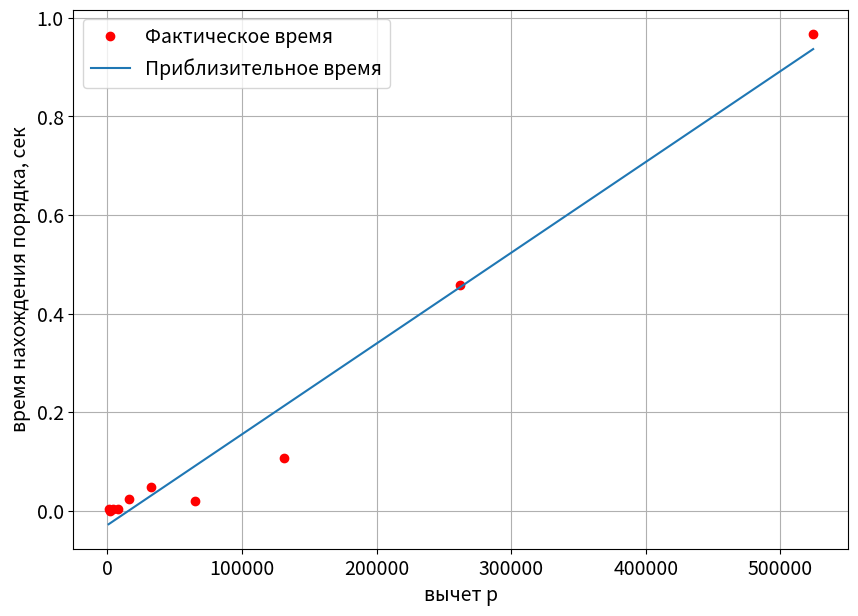

Write Python code to recreate this figure.
import matplotlib.pyplot as plt
import numpy as np
import time

def extended_euclidean_algorithm(a, b):
    s, old_s = 0, 1
    t, old_t = 1, 0
    r, old_r = b, a

    while r != 0:
        quotient = old_r // r
        old_r, r = r, old_r - quotient * r
        old_s, s = s, old_s - quotient * s
        old_t, t = t, old_t - quotient * t

    return old_r, old_s, old_t

def inverse_of(n, p):
    gcd, x, y = extended_euclidean_algorithm(n, p)
    assert (n * x + p * y) % p == gcd

    if gcd != 1:
        raise ValueError(
            '{} has no multiplicative inverse '
            'modulo {}'.format(n, p))
    else:
        return x % p


class Elliptic_curve:
    def __init__(self, a, b):
        self.a = a
        self.b = b
        
    def __call__(self, x):
        return x ** 3 + self.a * x + self.b

    def add(self, P1, P2, p):
        if P1 == 0:
            return P2
        if P2 == 0:
            return P1

        x1, y1 = P1
        x2, y2 = P2
        
        if x1 == x2 and y1 == -y2 % p:
            return 0
        
        if x1 == x2 and y1 == y2:
            k = (3 * x1 ** 2 + self.a) * inverse_of(2 * y1, p) % p
        else:
            k = (y2 - y1) * inverse_of(x2 - x1, p) % p
        
        x3 = (k ** 2 - x1 - x2) % p
        y3 = (-y1 + k * (x1 - x3)) % p
        
        return (x3, y3)
    
    def order_of_point(self, P, p):
        order = 1
        Q = P
        while Q:
            Q = self.add(P, Q, p)
            order += 1
        return order


if __name__ == '__main__':
    a = 2
    b = 4
    e = Elliptic_curve(a, b)
    P = (0, 2)
    
    primes = [1031, 2053, 4099, 8209, 16411, 32771, 65537, 131101, 262147, 524309]
    time_intervals = []
    
    for p in primes:
        start = time.process_time_ns()
        e.order_of_point(P, p)
        end = time.process_time_ns()
        time_intervals.append((end - start) / 10 ** 9)
        
    poly = np.polyfit(primes, time_intervals, 1)
    approx_line = np.poly1d(poly)
    
    pp = (600 - poly[1]) / poly[0]
    print(pp)
    
    plt.figure(figsize=(10, 7))
    plt.rcParams.update({'font.size': 14})
    
    plt.plot(primes, time_intervals, 'ro')
    plt.plot(primes, approx_line(primes))
    plt.grid()
    plt.xlabel('вычет p')
    plt.ylabel('время нахождения порядка, cек')
    plt.legend(['Фактическое время', 'Приблизительное время'])
    
    plt.show()